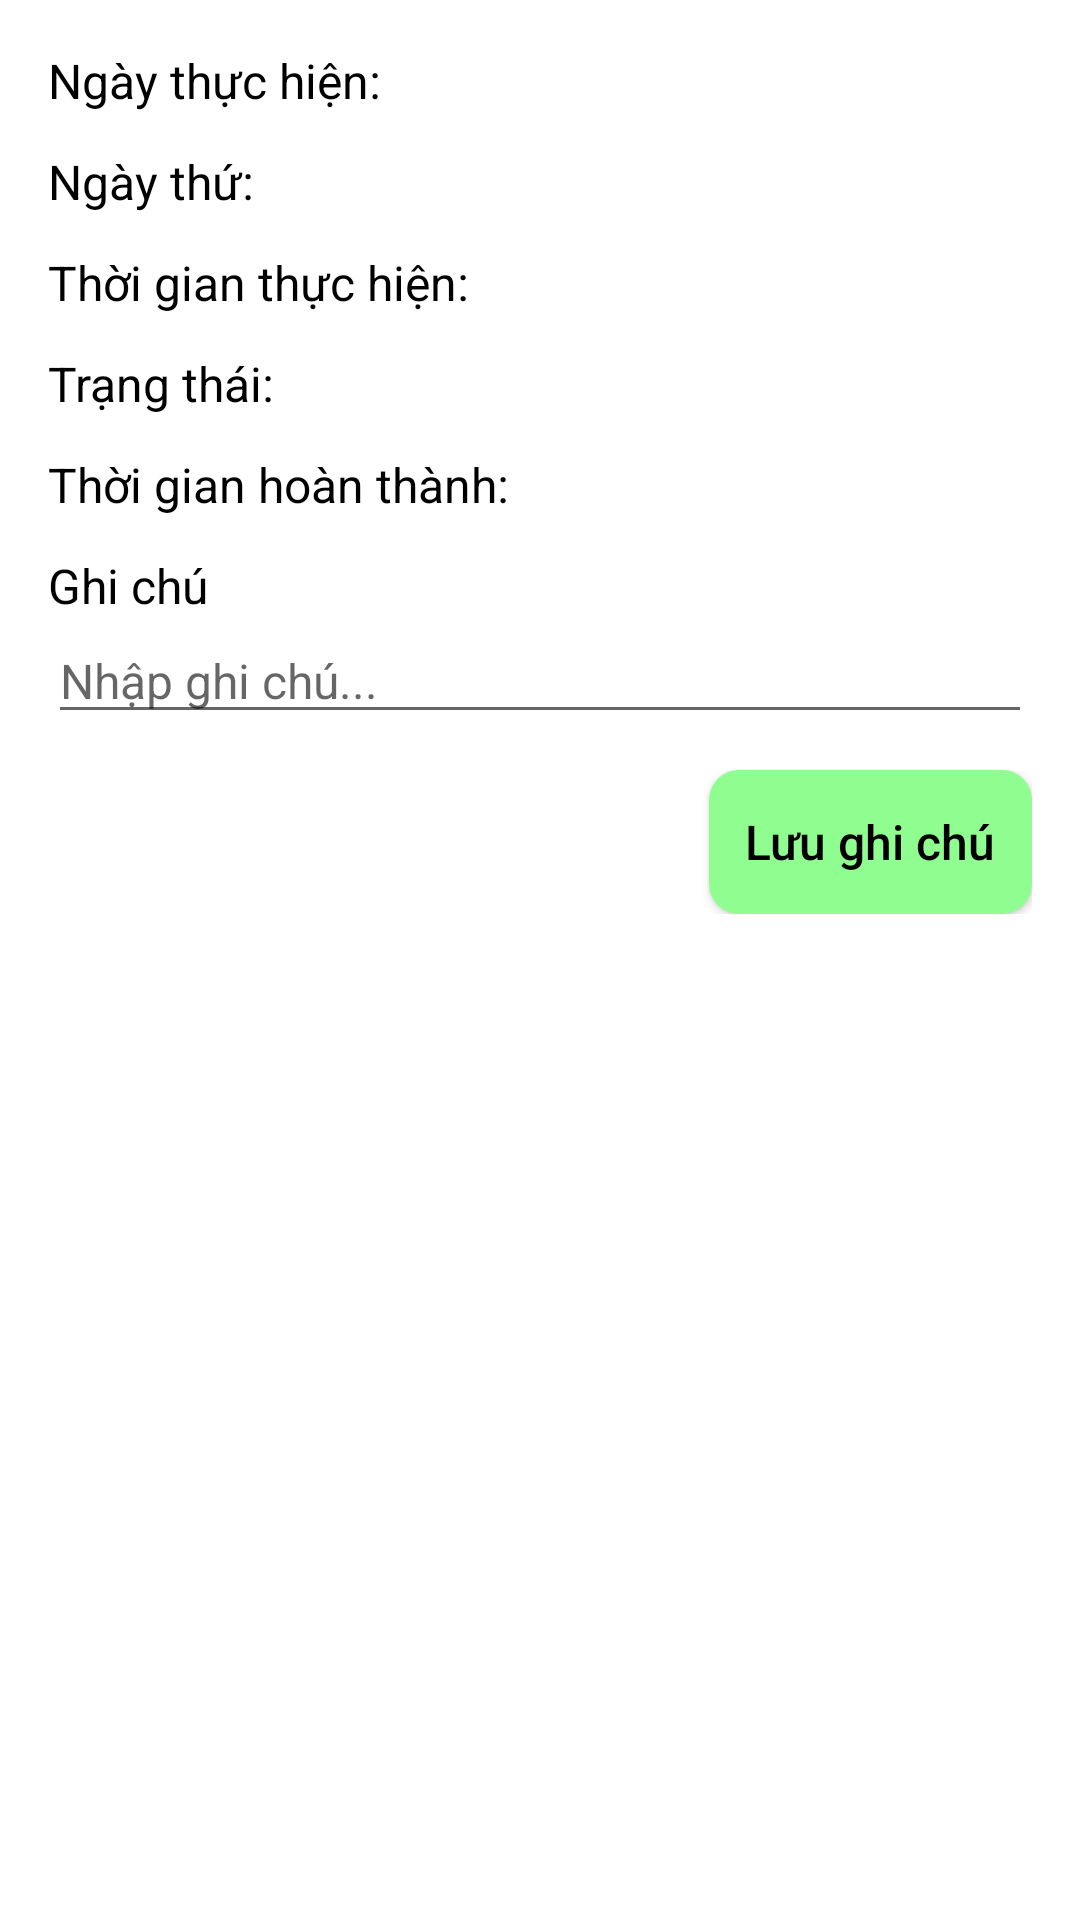

Here is an Android app screen rendered from its layout file. Give the layout XML and the strings, colors and styles it references.
<!-- AndroidManifest.xml: application theme Theme.MyHabits -->
<!-- res/layout/dialog_habit_detail_status.xml -->
<?xml version="1.0" encoding="utf-8"?>
<LinearLayout xmlns:android="http://schemas.android.com/apk/res/android"
    android:layout_width="match_parent"
    android:layout_height="wrap_content"
    android:orientation="vertical"
    android:padding="16dp">

    <LinearLayout
        android:layout_width="match_parent"
        android:layout_height="wrap_content"
        android:orientation="vertical">

        
        <LinearLayout
            android:layout_width="match_parent"
            android:layout_height="wrap_content"
            android:orientation="horizontal"
            android:layout_marginBottom="12dp">

            <TextView
                android:layout_width="wrap_content"
                android:layout_height="wrap_content"
                android:text="Ngày thực hiện: "
                android:textSize="16sp"
                android:textColor="@color/black" />

            <TextView
                android:id="@+id/tvDate"
                android:layout_width="wrap_content"
                android:layout_height="wrap_content"
                android:textSize="16sp"
                android:textColor="@color/black" />
        </LinearLayout>

        
        <LinearLayout
            android:layout_width="match_parent"
            android:layout_height="wrap_content"
            android:orientation="horizontal"
            android:layout_marginBottom="12dp">

            <TextView
                android:layout_width="wrap_content"
                android:layout_height="wrap_content"
                android:text="Ngày thứ: "
                android:textSize="16sp"
                android:textColor="@color/black" />

            <TextView
                android:id="@+id/tvDayNumber"
                android:layout_width="wrap_content"
                android:layout_height="wrap_content"
                android:textSize="16sp"
                android:textColor="@color/black" />
        </LinearLayout>

        
        <LinearLayout
            android:layout_width="match_parent"
            android:layout_height="wrap_content"
            android:orientation="horizontal"
            android:layout_marginBottom="12dp">

            <TextView
                android:layout_width="wrap_content"
                android:layout_height="wrap_content"
                android:text="Thời gian thực hiện: "
                android:textSize="16sp"
                android:textColor="@color/black" />

            <TextView
                android:id="@+id/tvScheduleTime"
                android:layout_width="wrap_content"
                android:layout_height="wrap_content"
                android:textSize="16sp"
                android:textColor="@color/black" />
        </LinearLayout>

        
        <LinearLayout
            android:layout_width="match_parent"
            android:layout_height="wrap_content"
            android:orientation="horizontal"
            android:layout_marginBottom="12dp">

            <TextView
                android:layout_width="wrap_content"
                android:layout_height="wrap_content"
                android:text="Trạng thái: "
                android:textSize="16sp"
                android:textColor="@color/black" />

            <TextView
                android:id="@+id/tvStatus"
                android:layout_width="wrap_content"
                android:layout_height="wrap_content"
                android:textSize="16sp"
                android:textColor="@color/black" />
        </LinearLayout>

    </LinearLayout>

    
    <LinearLayout
        android:id="@+id/layoutCompletedTime"
        android:layout_width="match_parent"
        android:layout_height="wrap_content"
        android:orientation="horizontal"
        android:layout_marginBottom="12dp">

        
        <TextView
            android:layout_width="wrap_content"
            android:layout_height="wrap_content"
            android:text="Thời gian hoàn thành: "
            android:textSize="16sp"
            android:textColor="@color/black" />

        
        <TextView
            android:id="@+id/tvCompletedTime"
            android:layout_width="wrap_content"
            android:layout_height="wrap_content"
            android:textSize="16sp"
            android:textColor="@color/black" />
    </LinearLayout>

    
    <LinearLayout
        android:id="@+id/layoutNote"
        android:layout_width="match_parent"
        android:layout_height="wrap_content"
        android:orientation="vertical">

        
        <TextView
            android:layout_width="match_parent"
            android:layout_height="wrap_content"
            android:text="Ghi chú"
            android:textSize="16sp"
            android:textColor="@color/black" />

        
        <EditText
            android:id="@+id/edtNote"
            android:layout_width="match_parent"
            android:layout_height="wrap_content"
            android:hint="Nhập ghi chú..."
            android:gravity="top"
            android:minLines="1"
            android:maxLines="5"
            android:textSize="16sp"
            android:layout_marginBottom="12dp" />

        
        <LinearLayout
            android:layout_width="match_parent"
            android:layout_height="wrap_content"
            android:orientation="horizontal"
            android:gravity="end">

            <androidx.appcompat.widget.AppCompatButton
                android:id="@+id/btnSaveNote"
                android:layout_width="wrap_content"
                android:layout_height="wrap_content"
                android:text="Lưu ghi chú"
                android:textSize="16sp"
                android:textAllCaps="false"
                android:textColor="@color/black"
                android:background="@drawable/btn" />
        </LinearLayout>
    </LinearLayout>

</LinearLayout>
<!-- resources referenced by this layout -->
<resources>
  <color name="black">#FF000000</color>
  <!-- drawable btn (drawable) -->
  <?xml version="1.0" encoding="utf-8"?>
  <ripple xmlns:android="http://schemas.android.com/apk/res/android"
      android:color="#33000000">
      <item>
          <shape android:shape="rectangle">
              <corners android:radius="10dp" />
              <solid android:color="@color/app" />
              <padding
                  android:bottom="12dp"
                  android:left="12dp"
                  android:right="12dp"
                  android:top="12dp" />
          </shape>
      </item>
  </ripple>
  <style name="Theme.MyHabits" parent="Theme.MaterialComponents.Light.NoActionBar">
          <item name="android:itemTextAppearance">@style/PopupMenuTextAppearance</item>
          <item name="popupMenuStyle">@style/PopupMenuStyle</item>
          <item name="actionOverflowMenuStyle">@style/OverflowMenuStyle</item>
      </style>
  <color name="app">#8FFD8F</color>
  <style name="PopupMenuTextAppearance" parent="@style/TextAppearance.AppCompat.Widget.PopupMenu.Small">
          <item name="android:textSize">18sp</item>
      </style>
  <style name="PopupMenuStyle" parent="Widget.AppCompat.PopupMenu">
          <item name="android:textAppearance">@style/PopupMenuTextAppearance</item>
          <item name="android:itemBackground">@android:color/white</item>
      </style>
  <style name="OverflowMenuStyle" parent="@style/Widget.MaterialComponents.PopupMenu.Overflow">
          <item name="android:popupBackground">@color/white</item>
      </style>
  <color name="white">#FFFFFFFF</color>
</resources>
